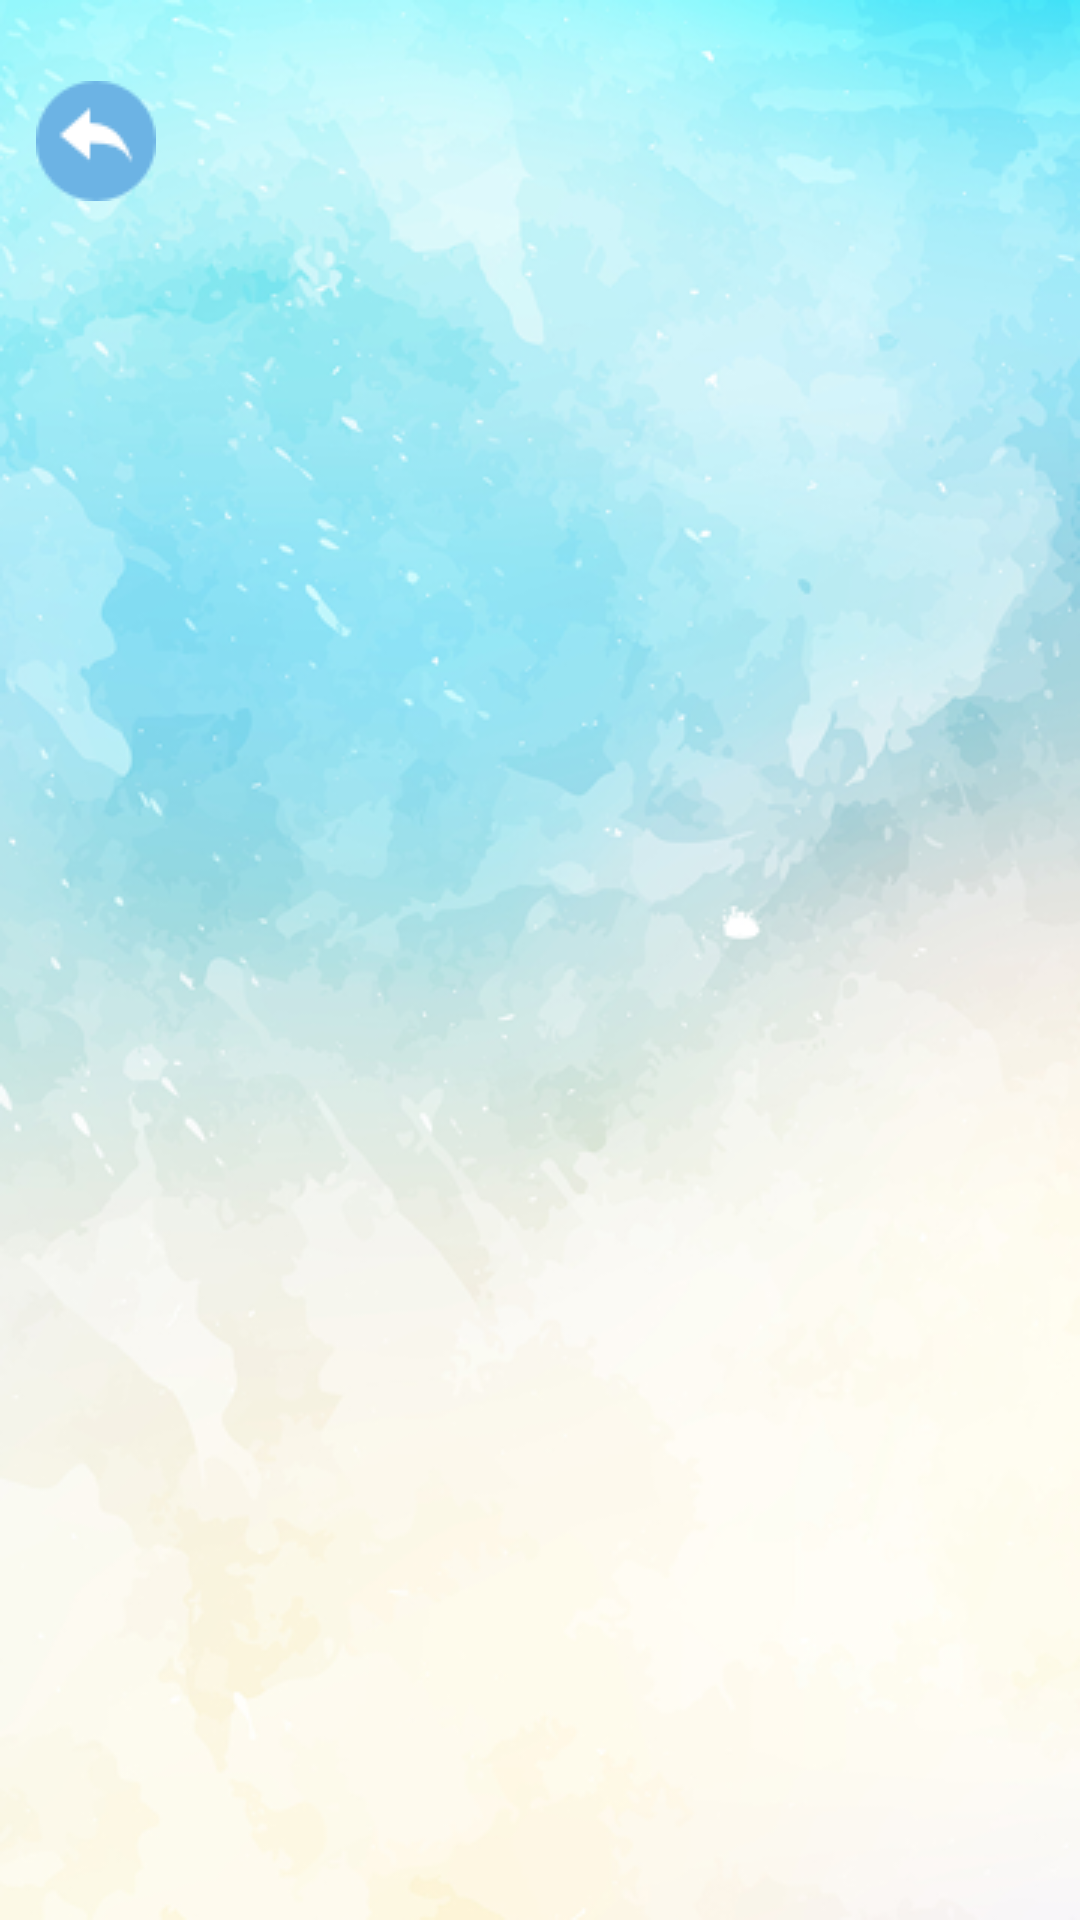

Android layout source for this screen:
<!-- AndroidManifest.xml: application theme AppTheme -->
<!-- res/layout/activity_our_story.xml -->
<?xml version="1.0" encoding="utf-8"?>
<android.support.constraint.ConstraintLayout xmlns:android="http://schemas.android.com/apk/res/android"
    xmlns:app="http://schemas.android.com/apk/res-auto"
    xmlns:tools="http://schemas.android.com/tools"
    android:layout_width="match_parent"
    android:layout_height="match_parent"
    android:background="@drawable/bg"
    tools:context="com.ditestudio.digivpro.ourStory">

    <RelativeLayout
        android:layout_width="fill_parent"
        android:layout_height="wrap_content">
        <android.support.v4.view.ViewPager
            android:id="@+id/pager"
            android:layout_width="fill_parent"
            android:layout_height="fill_parent"
            android:layout_alignParentTop="true" >

        </android.support.v4.view.ViewPager>

        <ImageButton
            android:id="@+id/backButton"
            android:layout_width="wrap_content"
            android:layout_height="wrap_content"
            android:layout_alignParentLeft="true"
            android:layout_alignParentStart="true"
            android:layout_alignParentTop="true"
            android:layout_marginLeft="12dp"
            android:layout_marginStart="12dp"
            android:layout_marginTop="27dp"
            android:background="#00000000"
            app:srcCompat="@drawable/back" />

    </RelativeLayout>


</android.support.constraint.ConstraintLayout>
<!-- resources referenced by this layout -->
<resources>
  <!-- drawable back: png bitmap (drawable, 1280 bytes) -->
  <!-- drawable bg: png bitmap (drawable, 258390 bytes) -->
  <style name="AppTheme" parent="Theme.AppCompat.DayNight.NoActionBar">
          
          <item name="colorPrimary">@color/colorPrimary</item>
          <item name="colorPrimaryDark">@color/colorPrimaryDark</item>
          <item name="colorAccent">@color/colorAccent</item>
      </style>
  <color name="colorPrimary">#1a1a1a</color>
  <color name="colorPrimaryDark">#000000</color>
  <color name="colorAccent">#FF4081</color>
</resources>
